Run: headless pygame with SDL's dummy video driver; simulated clock (each Clock.tick advances the game by its frame time, no real sleeping); random seed 0; keys injected as events and as key.get_pressed() state; no mouse input.
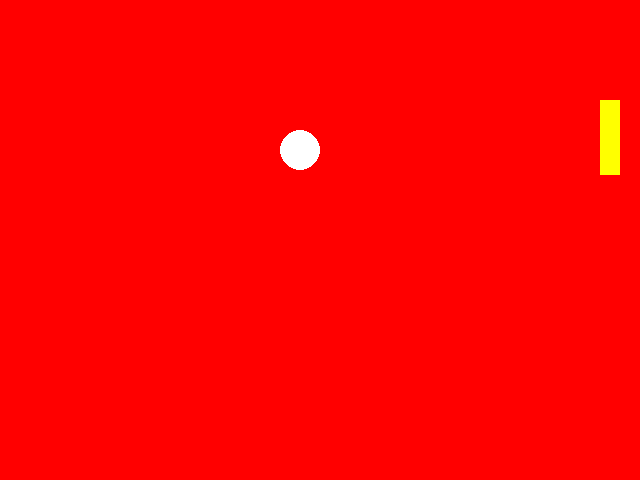
Frame 1 of 4 · flips 1–60 · no input
Frame 2 of 4 · flips 61–180 · tapped SPACE, RETURN · held RIGHT (→), D · screen unchanged from frame 1, image omitted
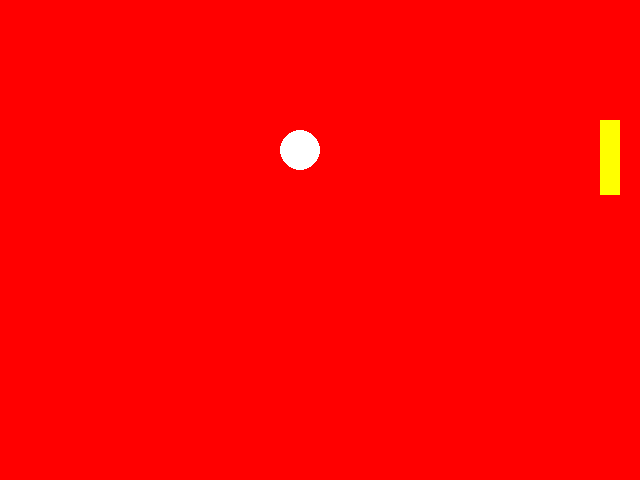
Frame 3 of 4 · flips 181–300 · held DOWN (↓), S
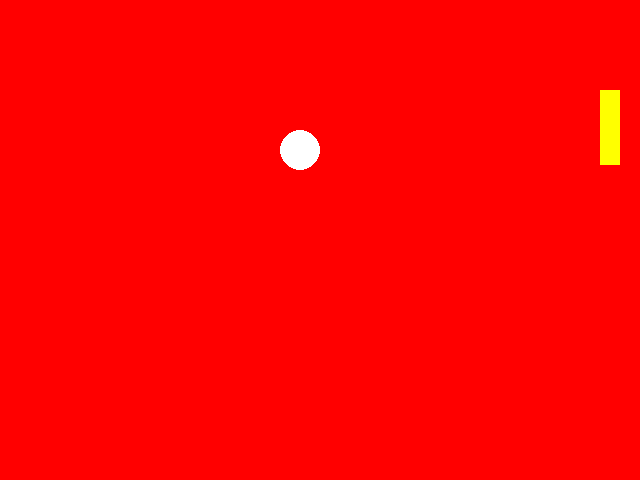
Frame 4 of 4 · flips 301–420 · held LEFT (←), A, UP (↑), W

The pygame program that drew these frames:

# TODO: Copy all of your   05-Animation.py   program and put it below this comment.
# hi katie
# i see you in your sleeeep
import pygame
import sys
from pygame.locals import *

screenSize = (640, 480)
backgroundColor = (255, 0, 0)
circleColor = (255, 255, 255)
circleRadius = 20

rectY = 100
rectSpeed = 5

pygame.init()
screen = pygame.display.set_mode(screenSize)
clock = pygame.time.Clock()
while True:
    clock.tick(60)
    for event in pygame.event.get():
        if event.type == pygame.QUIT:
            sys.exit()
        pressed_keys = pygame.key.get_pressed()
        if pressed_keys[K_UP]:
            rectY = rectY - rectSpeed
        if pressed_keys[K_DOWN]:
            rectY = rectY + rectSpeed

    # fill background before drawing
    screen.fill(backgroundColor)

    pygame.draw.circle(screen, circleColor, (300, 150), circleRadius)
    pygame.draw.rect(screen, (255, 255, 0), (600, rectY, 20, 75))

    pygame.display.update()
